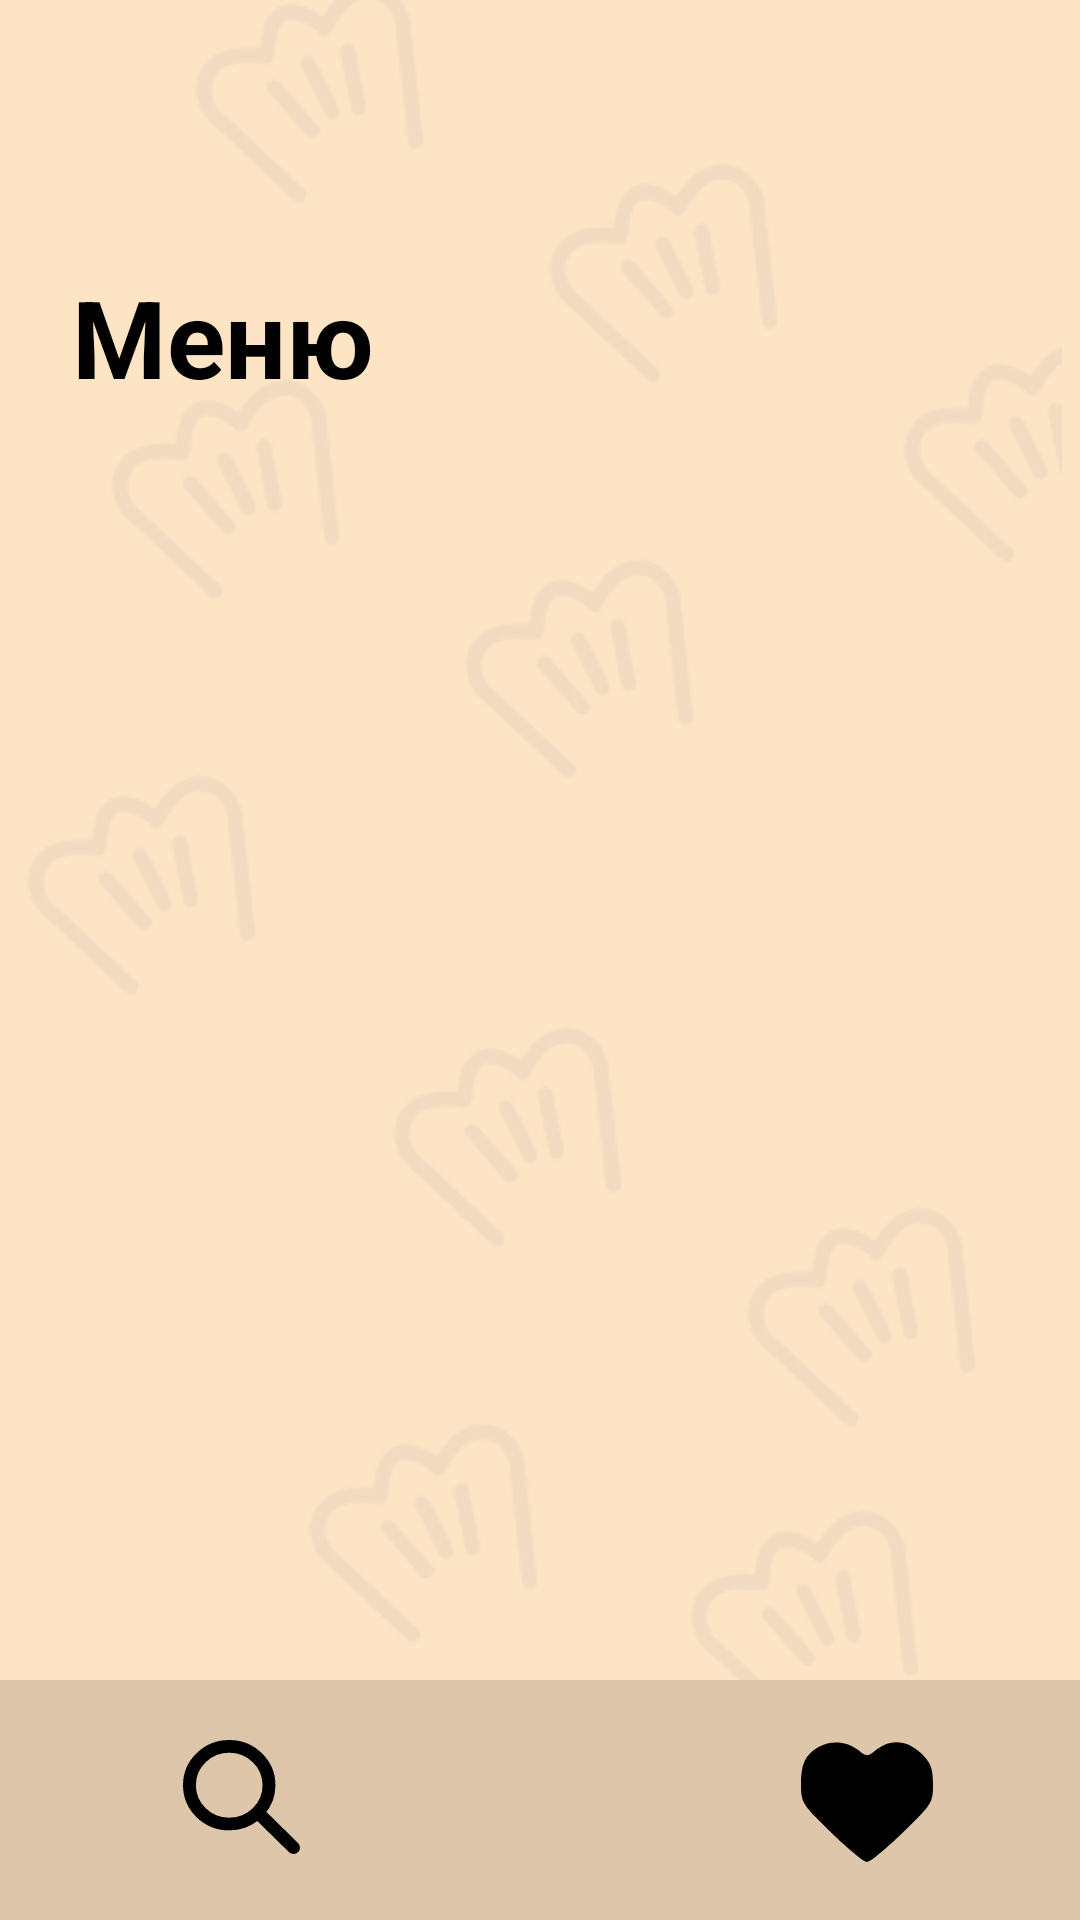

Reconstruct the res/layout file that produces this screen, plus the resources it refers to.
<!-- AndroidManifest.xml: application theme Theme.Kulinaris -->
<!-- res/layout/activity_menu.xml -->
<?xml version="1.0" encoding="utf-8"?>
<androidx.constraintlayout.widget.ConstraintLayout xmlns:android="http://schemas.android.com/apk/res/android"
    xmlns:app="http://schemas.android.com/apk/res-auto"
    xmlns:tools="http://schemas.android.com/tools"
    android:layout_width="match_parent"
    android:layout_height="match_parent"
    tools:context=".MenuActivity"
    android:background="@color/backgroundColor">

    <ImageView
        app:layout_constraintTop_toTopOf="parent"
        app:layout_constraintRight_toRightOf="parent"
        app:layout_constraintLeft_toLeftOf="parent"

        android:id="@+id/UpCaps"

        android:layout_width="match_parent"
        android:layout_height="wrap_content"

        android:src="@drawable/upcaps"/> 
    <ImageView
        app:layout_constraintTop_toBottomOf="@id/UpCaps"
        app:layout_constraintRight_toRightOf="parent"
        app:layout_constraintLeft_toLeftOf="parent"

        android:id="@+id/DownCaps"

        android:layout_width="match_parent"
        android:layout_height="wrap_content"

        android:src="@drawable/downcaps"/> 

    <TextView
        app:layout_constraintTop_toTopOf="parent"
        app:layout_constraintLeft_toLeftOf="parent"

        android:id="@+id/menutext"

        android:layout_marginTop="88dp"
        android:layout_marginLeft="24dp"

        android:text="Меню"
        android:textSize="36sp"
        android:textColor="@color/black"
        android:textStyle="bold"

        android:layout_width="wrap_content"
        android:layout_height="wrap_content"
        /> 

    <androidx.recyclerview.widget.RecyclerView
        android:id="@+id/recipeList_RV"

        app:layout_constraintTop_toBottomOf="@id/menutext"
        app:layout_constraintBottom_toTopOf="@id/footer"
        app:layout_constraintLeft_toLeftOf="parent"
        app:layout_constraintRight_toRightOf="parent"

        android:layout_width="match_parent"
        android:layout_height="0dp">
    </androidx.recyclerview.widget.RecyclerView> 

    <LinearLayout
        android:id="@+id/footer"
        android:orientation="horizontal"

        app:layout_constraintBottom_toBottomOf="parent"
        app:layout_constraintRight_toRightOf="parent"
        app:layout_constraintLeft_toLeftOf="parent"

        android:layout_width="match_parent"
        android:layout_height="80dp"
        android:background="@color/footerBackgroundColor">
        <ImageView
            android:id="@+id/magnifier"

            android:layout_width="wrap_content"
            android:layout_height="wrap_content"

            android:layout_marginTop="20dp"
            android:layout_marginLeft="61dp"

            android:src="@drawable/magnifier"
            /> 
        <ImageView
        android:id="@+id/heart"

        android:layout_width="wrap_content"
        android:layout_height="wrap_content"

        android:layout_marginTop="20dp"
        android:layout_marginLeft="165dp"

         android:onClick="OpenFavoriteRecipesActivity"

        android:src="@drawable/fillheart"
        /> 
    </LinearLayout> 
</androidx.constraintlayout.widget.ConstraintLayout>
<!-- resources referenced by this layout -->
<resources>
  <color name="backgroundColor">#FDE4C5</color>
  <color name="black">#FF000000</color>
  <color name="footerBackgroundColor">#DDC6A9</color>
  <!-- drawable downcaps: png bitmap (drawable, 19423 bytes) -->
  <!-- drawable fillheart (drawable) -->
  <vector xmlns:android="http://schemas.android.com/apk/res/android"
      android:width="44dp"
      android:height="41dp"
      android:viewportWidth="44"
      android:viewportHeight="41">
    <path
        android:pathData="M6,2.267C1.467,4.933 0.133,7.733 0,14.533C0,20.933 0.267,21.333 10.133,30.933C15.6,36.266 20.933,40.667 22,40.667C23.067,40.667 28.4,36.266 33.867,30.933C43.733,21.333 44,20.933 44,14.8C44,9.6 43.333,7.733 40.133,4.533C35.467,-0 29.867,-0.533 25.2,3.2C22.133,5.733 22,5.733 18.8,3.2C15.2,0.4 10,-0 6,2.267Z"
        android:fillColor="#000000"/>
  </vector>
  <!-- drawable magnifier: png bitmap (drawable, 587 bytes) -->
  <!-- drawable upcaps: png bitmap (drawable, 14378 bytes) -->
  <style name="Theme.Kulinaris" parent="Theme.MaterialComponents.DayNight.NoActionBar">
          
          <item name="colorPrimary">@color/purple_500</item>
          <item name="colorPrimaryVariant">@color/purple_700</item>
          <item name="colorOnPrimary">@color/white</item>
          
          <item name="colorSecondary">@color/teal_200</item>
          <item name="colorSecondaryVariant">@color/teal_700</item>
          <item name="colorOnSecondary">@color/black</item>
          
          <item name="android:statusBarColor">?attr/colorPrimaryVariant</item>
          
      </style>
  <color name="purple_500">#FF6200EE</color>
  <color name="purple_700">#FF3700B3</color>
  <color name="white">#FFFFFFFF</color>
  <color name="teal_200">#FF03DAC5</color>
  <color name="teal_700">#FF018786</color>
</resources>
